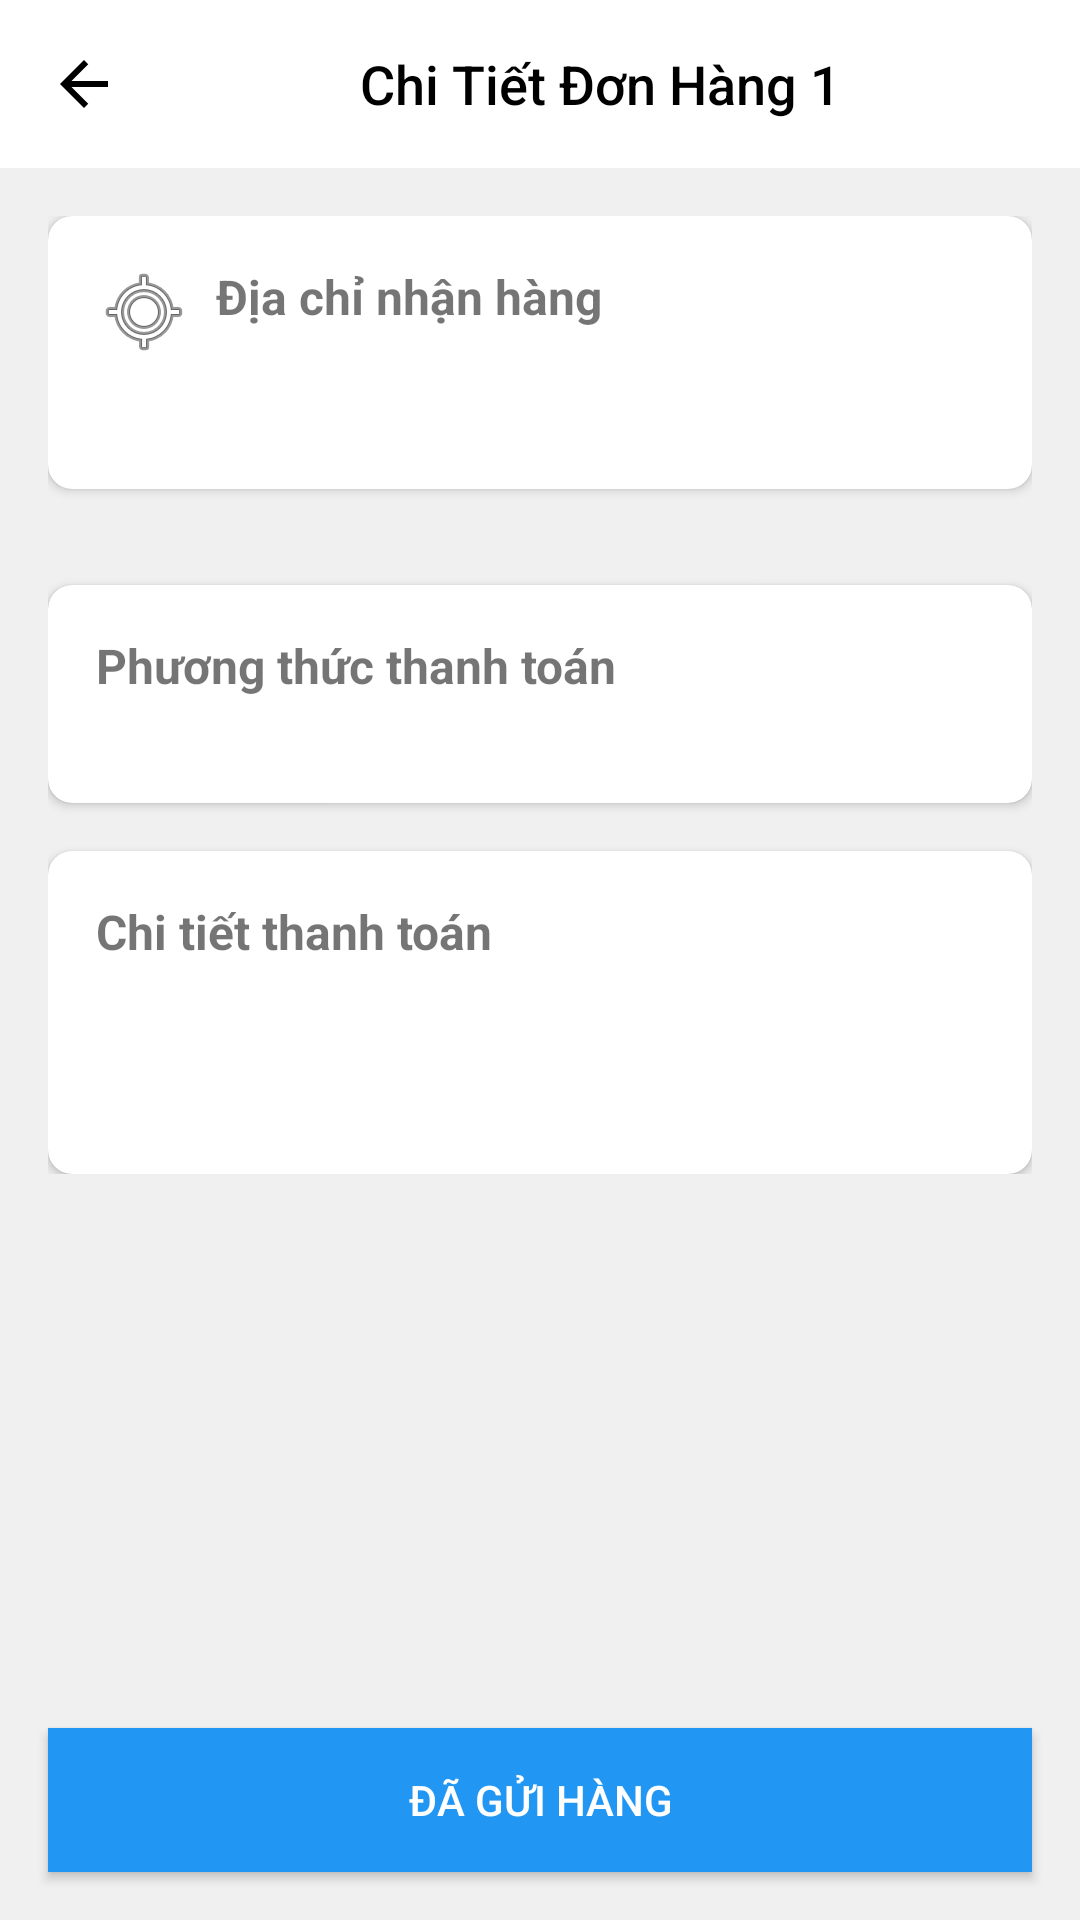

Produce the Android XML layout that renders to this screen, including the resource entries it uses.
<!-- AndroidManifest.xml: application theme Theme.SmartMart -->
<!-- res/layout/activity_order_detail.xml -->
<?xml version="1.0" encoding="utf-8"?>
<LinearLayout xmlns:android="http://schemas.android.com/apk/res/android"
    xmlns:app="http://schemas.android.com/apk/res-auto"
    xmlns:tools="http://schemas.android.com/tools"
    android:layout_width="match_parent"
    android:layout_height="match_parent"
    android:orientation="vertical"
    android:background="#F0F0F0"
    tools:context=".ThanhToan">

    <LinearLayout
        android:layout_width="match_parent"
        android:layout_height="56dp"
        android:orientation="horizontal"
        android:background="@android:color/white"
        android:gravity="center_vertical">

        <ImageView
            android:id="@+id/backmain"
            android:layout_width="24dp"
            android:layout_height="24dp"
            android:layout_marginStart="16dp"
            android:src="@drawable/ic_back"
            android:contentDescription="Back button" />

        <TextView
            android:id="@+id/name_orderdetail"
            android:layout_width="0dp"
            android:layout_height="wrap_content"
            android:layout_weight="1"
            android:gravity="center"
            android:text="Chi Tiết Đơn Hàng 1"
            android:textSize="18sp"
            android:textColor="@android:color/black"
            android:fontFamily="sans-serif-medium" />

    </LinearLayout>

    <ScrollView
        android:layout_width="match_parent"
        android:layout_height="0dp"
        android:layout_weight="1">

        <LinearLayout
            android:layout_width="match_parent"
            android:layout_height="wrap_content"
            android:orientation="vertical"
            android:padding="16dp">

            <androidx.cardview.widget.CardView
                android:layout_width="match_parent"
                android:layout_height="wrap_content"
                android:layout_marginBottom="16dp"
                app:cardCornerRadius="8dp"
                app:cardElevation="2dp">


                <LinearLayout
                    android:layout_width="match_parent"
                    android:layout_height="wrap_content"
                    android:orientation="vertical"
                    android:padding="16dp">

                    <TextView
                        android:layout_width="wrap_content"
                        android:layout_height="wrap_content"
                        android:text="Địa chỉ nhận hàng"
                        android:textStyle="bold"
                        android:textSize="16sp"
                        android:drawableStart="@android:drawable/ic_menu_mylocation"
                        android:drawablePadding="8dp"/>

                    <TextView
                        android:id="@+id/tv_recipient_info"
                        android:layout_width="wrap_content"
                        android:layout_height="wrap_content"
                        android:layout_marginTop="8dp"/>


                </LinearLayout>
            </androidx.cardview.widget.CardView>
            <androidx.recyclerview.widget.RecyclerView
                android:id="@+id/recycler_view_products"
                android:layout_width="match_parent"
                android:layout_height="wrap_content"
                android:layout_marginBottom="16dp"/>
            <androidx.cardview.widget.CardView
                android:layout_width="match_parent"
                android:layout_height="wrap_content"
                android:layout_marginBottom="16dp"
                app:cardCornerRadius="8dp"
                app:cardElevation="2dp">

                <androidx.cardview.widget.CardView
                    android:layout_width="match_parent"
                    android:layout_height="wrap_content"
                    app:cardCornerRadius="8dp"
                    app:cardElevation="2dp">

                    <LinearLayout
                        android:layout_width="match_parent"
                        android:layout_height="match_parent"
                        android:orientation="vertical"
                        android:padding="16dp">

                        <TextView
                            android:layout_width="wrap_content"
                            android:layout_height="wrap_content"
                            android:text="Phương thức thanh toán"
                            android:textStyle="bold"
                            android:textSize="16sp"/>

                        <TextView
                            android:id="@+id/payment_method"
                            android:layout_width="match_parent"
                            android:layout_height="wrap_content"/>
                    </LinearLayout>
                </androidx.cardview.widget.CardView>



            </androidx.cardview.widget.CardView>

            <androidx.cardview.widget.CardView
                android:layout_width="match_parent"
                android:layout_height="wrap_content"
                app:cardCornerRadius="8dp"
                app:cardElevation="2dp">

                <LinearLayout
                    android:layout_width="match_parent"
                    android:layout_height="wrap_content"
                    android:orientation="vertical"
                    android:padding="16dp">

                    <TextView
                        android:layout_width="wrap_content"
                        android:layout_height="wrap_content"
                        android:text="Chi tiết thanh toán"
                        android:textStyle="bold"
                        android:textSize="16sp"/>

                    <TextView
                        android:id="@+id/tv_payment_details"
                        android:layout_width="wrap_content"
                        android:layout_height="wrap_content"
                        android:layout_marginTop="8dp"/>

                    <TextView
                        android:id="@+id/tv_total_amount"
                        android:layout_width="wrap_content"
                        android:layout_height="wrap_content"
                        android:layout_marginTop="8dp"
                        android:textStyle="bold"
                        android:textColor="#2196F3"/>

                </LinearLayout>

            </androidx.cardview.widget.CardView>



        </LinearLayout>

    </ScrollView>

    <Button
        android:id="@+id/btn_change_trangthai"
        android:layout_width="match_parent"
        android:layout_height="wrap_content"
        android:text="Đã gửi hàng"
        android:textColor="#FFFFFF"
        android:background="#2196F3"
        android:layout_margin="16dp"/>

</LinearLayout>
<!-- resources referenced by this layout -->
<resources>
  <!-- drawable ic_back (drawable) -->
  <vector xmlns:android="http://schemas.android.com/apk/res/android" android:autoMirrored="true" android:height="24dp" android:tint="#000000" android:viewportHeight="24" android:viewportWidth="24" android:width="24dp">
  
      <path android:fillColor="@android:color/white" android:pathData="M20,11H7.83l5.59,-5.59L12,4l-8,8 8,8 1.41,-1.41L7.83,13H20v-2z"/>
  
      
  </vector>
  <style name="Theme.SmartMart" parent="Theme.MaterialComponents.Light.NoActionBar">
          
  
  
  
  
  
  
          <item name="colorOnSecondary">@color/black</item>
          
          <item name="android:statusBarColor">?attr/colorPrimaryVariant</item>
          
      </style>
  <color name="black">#FF000000</color>
</resources>
